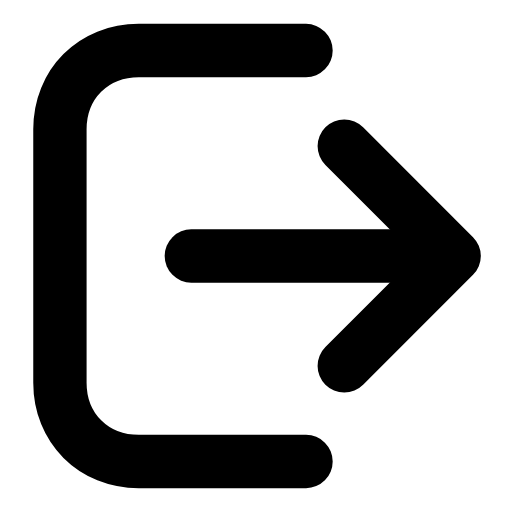
t = 0.00 s
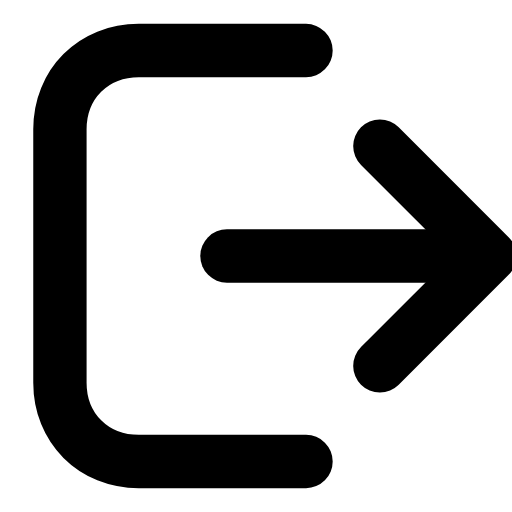
t = 0.25 s
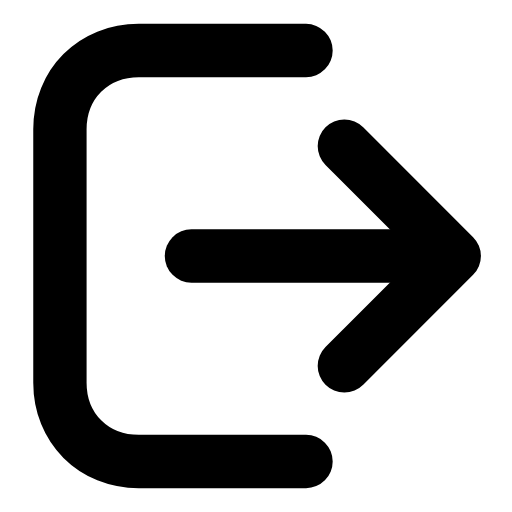
t = 0.50 s
t = 0.73 s: frame unchanged from t = 0.00 s, image omitted
t = 0.99 s: frame unchanged from t = 0.00 s, image omitted
t = 1.25 s: frame unchanged from t = 0.00 s, image omitted

The animated SVG that drew these frames (rendered in a browser with its animation timeline set to each time). Animation: 1 SMIL element (animateTransform=1); one cycle of 1.50 s, repeats indefinitely.

<svg xmlns="http://www.w3.org/2000/svg" width="24" height="24" viewBox="0 0 24 24" fill="none"><g transform="translate(-2.007 -1.44) scale(1.12)"><path stroke="currentColor" stroke-width="2.232" stroke-linecap="round" stroke-linejoin="round" fill="none" d="M14.6 20.6L7.6 20.6C5.7 20.6 4.3 19.2 4.3 17.3L4.3 6.7C4.3 4.8 5.7 3.4 7.6 3.4L14.6 3.4"></path><g><animateTransform attributeName="transform" type="translate" values="0 0;0 0;1.8 0;0 0;0 0;0 0;0 0;1.8 0;0 0;0 0;0 0" keyTimes="0;0.135;0.2475;0.36;0.45;0.6;0.66;0.735;0.81;0.9;1" dur="1.5s" repeatCount="indefinite" calcMode="spline" keySplines="0.16 1 0.3 1;0.16 1 0.3 1;0.16 1 0.3 1;0.16 1 0.3 1;0.16 1 0.3 1;0.16 1 0.3 1;0.16 1 0.3 1;0.16 1 0.3 1;0.16 1 0.3 1;0.16 1 0.3 1"/><line stroke="currentColor" stroke-width="2.232" stroke-linecap="round" stroke-linejoin="round" fill="none" x1="9.8" y1="12" x2="20.7" y2="12"></line><path stroke="currentColor" stroke-width="2.232" stroke-linecap="round" stroke-linejoin="round" fill="none" d="M16.2 7.4L20.8 12L16.2 16.6"></path></g></g></svg>
